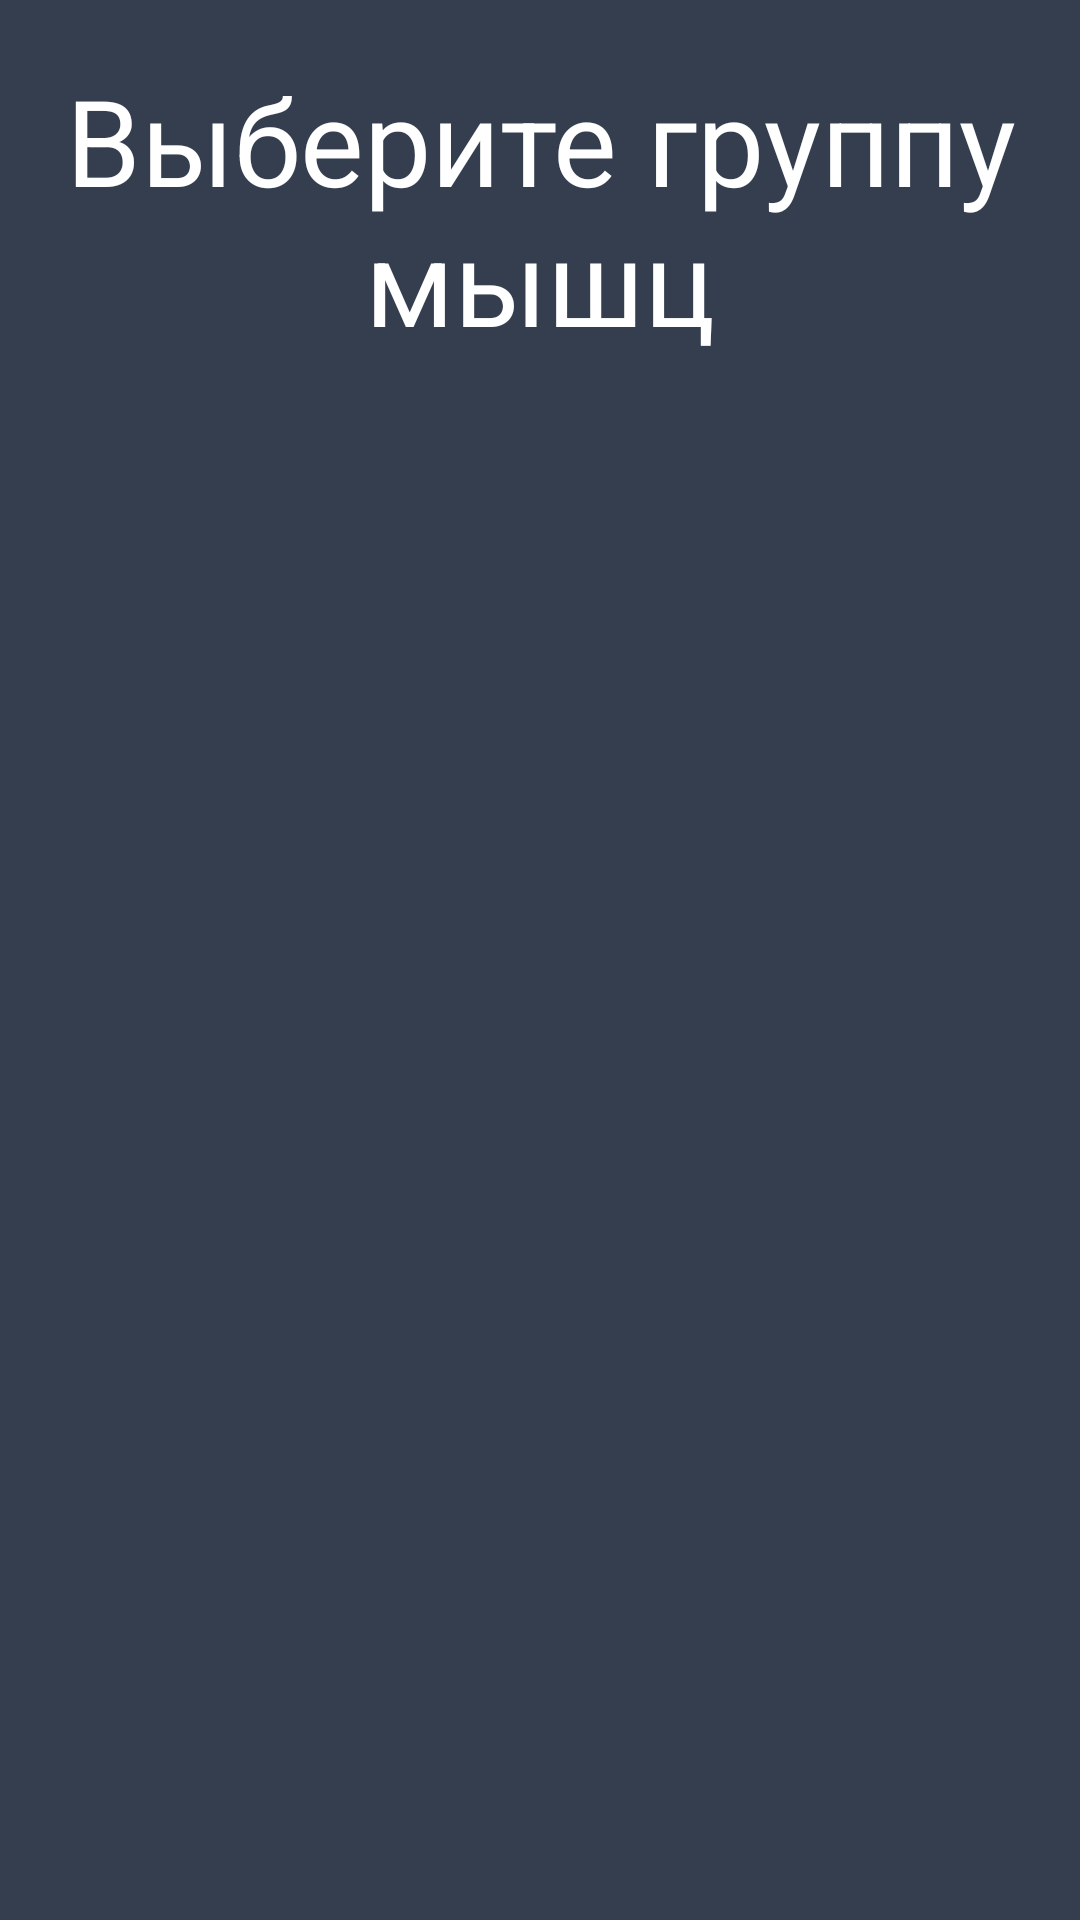

Produce the Android XML layout that renders to this screen, including the resource entries it uses.
<!-- AndroidManifest.xml: application theme Theme.Diploma2 -->
<!-- res/layout/activity_muscle_groups.xml -->
<?xml version="1.0" encoding="utf-8"?>
<LinearLayout xmlns:android="http://schemas.android.com/apk/res/android"
    xmlns:app="http://schemas.android.com/apk/res-auto"
    xmlns:tools="http://schemas.android.com/tools"
    android:layout_width="match_parent"
    android:layout_height="match_parent"
    android:orientation="vertical"
    android:background="@color/colorPrimaryDark"
    tools:context=".muscle_groups">

    <TextView
        style="@style/header_text"
        android:id="@+id/textView7"
        android:layout_width="match_parent"
        android:layout_height="wrap_content"
        android:layout_marginTop="20sp"
        android:text="Выберите группу мышц" />

    <ListView
        android:id="@+id/Muscle"
        android:layout_marginTop="5dp"
        android:layout_width="match_parent"
        android:layout_height="wrap_content"
        android:orientation="vertical">
    </ListView>
</LinearLayout>
<!-- resources referenced by this layout -->
<resources>
  <color name="colorPrimaryDark">#353E4F</color>
  <style name="header_text">
          <item name="android:textColor">#ffffff</item>
          <item name="android:textSize">40dp</item>
          <item name="android:gravity">center</item>
      </style>
  <style name="Theme.Diploma2" parent="Theme.MaterialComponents.DayNight.DarkActionBar">
          
          <item name="colorPrimary">@color/purple_500</item>
          <item name="colorPrimaryVariant">@color/purple_700</item>
          <item name="colorOnPrimary">@color/white</item>
          
          <item name="colorSecondary">@color/teal_200</item>
          <item name="colorSecondaryVariant">@color/teal_700</item>
          <item name="colorOnSecondary">@color/black</item>
          
          <item name="android:statusBarColor" tools:targetApi="l">?attr/colorPrimaryVariant</item>
          
      </style>
  <color name="purple_500">#9e3d1c</color>
  <color name="purple_700">#FF3700B3</color>
  <color name="white">#FFFFFFFF</color>
  <color name="teal_200">#FF03DAC5</color>
  <color name="teal_700">#FF018786</color>
  <color name="black">#FF000000</color>
</resources>
